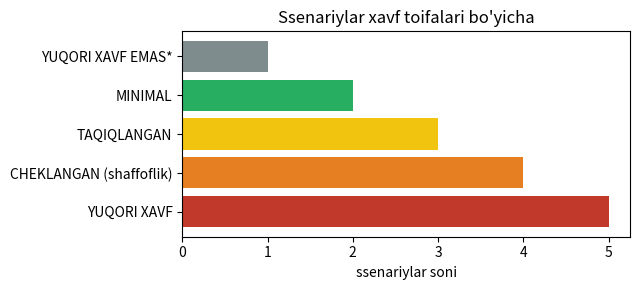

Recreate this plot in Python.
"""MT6 — 2-qadam. EU AI Act xavf toifasini aniqlovchi qoida dvigateli (15 ssenariy, avtomatik testlar bilan)

Regulation (EU) 2024/1689 mantig'i qoidalar ketma-ketligi sifatida yoziladi: 5-modda taqiqlari (a–h bandlar, 5(1)(f) dagi tibbiy/xavfsizlik istisnosi bilan), 6(1)+I ilova, 6(2)+III ilova (8 soha), 6(3) istisnosi (profillash bo'lsa qo'llanmaydi), 50-modda shaffoflik majburiyatlari va minimal xavf; GPAI modellari (53, 51/55-moddalar) alohida belgilanadi. 15 ssenariy tasniflanadi, kutilgan javob bilan solishtiriladi, kredit skoringi uchun majburiyatlar ro'yxati va asosiy muddatlar chiqadi. Bu o'quv soddalashtirishi, yuridik xulosa emas.

Kutilgan natija: 15/15 ssenariy kutilgan toifaga mos; kredit skoringi — YUQORI XAVF, 12 majburiyat (27-modda FRIA bilan); chatbot ortidagi katta model — qo'shimcha GPAI tizimli xavf belgisi.
"""
# 2-qadam. EU AI Act (Regulation (EU) 2024/1689) xavf darajasini aniqlovchi qoida dvigateli
# Tartib muhim: avval taqiqlangan amaliyotlar (5-modda), keyin yuqori xavf (6-modda, I va III ilovalar),
# keyin shaffoflik majburiyatlari (50-modda), qolgani — minimal xavf. GPAI modellari alohida (51-55-moddalar).
# Diqqat: bu o'quv soddalashtirishi, yuridik maslahat emas; moddalar matnini asl manbadan tekshiring.
import pandas as pd
import matplotlib.pyplot as plt

PROHIBITED = [  # (atribut, 5(1) bandi, izoh)
 ("subliminal_manipulyatsiya", "5(1)(a)", "ongsiz/manipulyativ usullar bilan zarar yetkazuvchi ta'sir"),
 ("zaiflikdan_foydalanish", "5(1)(b)", "yosh, nogironlik, ijtimoiy holat zaifligidan foydalanish"),
 ("ijtimoiy_reyting", "5(1)(c)", "ijtimoiy xulq bo'yicha reyting va noqulay munosabat"),
 ("faqat_profil_jinoyat_bashorati", "5(1)(d)", "faqat profillash asosida jinoyat sodir etish xavfini bashorat"),
 ("yuz_rasmlarini_maqsadsiz_yigish", "5(1)(e)", "internet/CCTV dan yuz rasmlarini maqsadsiz yig'ish"),
 ("ish_yoki_talimda_hissiyot", "5(1)(f)", "ish joyi va ta'limda hissiyotni aniqlash (tibbiy/xavfsizlik istisno)"),
 ("biometrik_sezgir_toifa", "5(1)(g)", "biometrik ma'lumotdan irq, siyosiy qarash va h.k. xulosa"),
 ("realvaqt_rbi_huquq", "5(1)(h)", "jamoat joyida real vaqt masofaviy biometrik identifikatsiya (qat'iy istisnolar bilan)"),
]
ANNEX_III = {"biometrika": "III-1", "kritik_infratuzilma": "III-2", "talim": "III-3", "bandlik": "III-4",
             "asosiy_xizmatlar": "III-5", "huquq_tartibot": "III-6", "migratsiya": "III-7", "adliya_demokratiya": "III-8"}
HIGH_OBLIG = ["9 xavflarni boshqarish tizimi", "10 ma'lumotlar va boshqaruv", "11 texnik hujjatlar", "12 jurnal (log) yuritish",
              "13 shaffoflik va foydalanuvchiga ma'lumot", "14 inson nazorati", "15 aniqlik, mustahkamlik, kiberxavfsizlik",
              "17 sifat menejmenti tizimi", "43 muvofiqlikni baholash", "49 EU bazasida ro'yxatdan o'tkazish", "72 bozordan keyingi monitoring"]

def classify(s):
    """Ssenariy (lug'at) -> (toifa, asos, majburiyatlar)."""
    for key, art, note in PROHIBITED:
        if s.get(key):
            if key == "ish_yoki_talimda_hissiyot" and s.get("tibbiy_yoki_xavfsizlik"):
                continue                                           # 5(1)(f) istisnosi
            return "TAQIQLANGAN", f"5-modda {art}: {note}", ["Joriy etish mumkin emas (99-modda: 35 mln EUR yoki 7% gacha jarima)"]
    if s.get("I_ilova_xavfsizlik_komponenti"):
        return "YUQORI XAVF", "6(1)-modda + I ilova: mahsulot xavfsizlik komponenti, uchinchi tomon baholovi", HIGH_OBLIG
    area = s.get("soha")
    if area in ANNEX_III:
        if s.get("tor_protsedura_vazifa") and not s.get("profillash"):
            return "YUQORI XAVF EMAS*", f"6(3)-modda istisnosi ({ANNEX_III[area]}), hujjatlashtirish va ro'yxat shart", ["6(4): baho hujjatlashtiriladi", "49(2): ro'yxatdan o'tkazish"]
        ob = HIGH_OBLIG + (["27 asosiy huquqlarga ta'sirni baholash (FRIA)"] if s.get("davlat_yoki_kredit") else [])
        return "YUQORI XAVF", f"6(2)-modda + {ANNEX_III[area]} ilova", ob
    tr = []
    if s.get("odam_bilan_muloqot"): tr.append("50(1): foydalanuvchiga AI bilan muloqot ekanini bildirish")
    if s.get("sintetik_kontent"): tr.append("50(2): sintetik kontentni mashina o'qiy oladigan belgilash")
    if s.get("deepfake"): tr.append("50(4): deepfake ekanini oshkor qilish")
    if s.get("hissiyot_aniqlash"): tr.append("50(3): hissiyot aniqlash haqida xabardor qilish")
    if tr: return "CHEKLANGAN (shaffoflik)", "50-modda", tr
    return "MINIMAL", "maxsus majburiyat yo'q (ixtiyoriy kodekslar, 95-modda)", ["AI savodxonligi (4-modda) — barcha uchun"]

def gpai(s):
    if not s.get("gpai_model"): return ""
    return "GPAI: 53-modda" + (" + tizimli xavf 51/55-moddalar (>1e25 FLOP)" if s.get("flop", 0) > 1e25 else "")

SCEN = [  # (nom, atributlar, kutilgan toifa — dvigatelni sinash uchun)
 ("Davlat: fuqarolarning ijtimoiy reytingi", {"ijtimoiy_reyting": True}, "TAQIQLANGAN"),
 ("Metro: politsiya uchun real vaqt yuz tanish", {"realvaqt_rbi_huquq": True, "soha": "biometrika"}, "TAQIQLANGAN"),
 ("Call-markaz: operatorlar hissiyotini kuzatish", {"ish_yoki_talimda_hissiyot": True}, "TAQIQLANGAN"),
 ("Zavod: haydovchi charchoqini aniqlash (xavfsizlik)", {"ish_yoki_talimda_hissiyot": True, "tibbiy_yoki_xavfsizlik": True, "hissiyot_aniqlash": True}, "CHEKLANGAN (shaffoflik)"),
 ("HR: rezyumelarni saralash", {"soha": "bandlik", "profillash": True}, "YUQORI XAVF"),
 ("Bank: kredit skoringi", {"soha": "asosiy_xizmatlar", "profillash": True, "davlat_yoki_kredit": True}, "YUQORI XAVF"),
 ("Universitet: imtihon ishlarini baholash", {"soha": "talim"}, "YUQORI XAVF"),
 ("Elektr tarmog'i: yuklamani boshqarish", {"soha": "kritik_infratuzilma"}, "YUQORI XAVF"),
 ("Tibbiy qurilma: rentgen tahlili (MDR)", {"I_ilova_xavfsizlik_komponenti": True}, "YUQORI XAVF"),
 ("HR: ariza fayllarini formatga keltirish", {"soha": "bandlik", "tor_protsedura_vazifa": True}, "YUQORI XAVF EMAS*"),
 ("Bank sayti: mijozlar chatboti", {"odam_bilan_muloqot": True}, "CHEKLANGAN (shaffoflik)"),
 ("Media: deepfake video generator", {"sintetik_kontent": True, "deepfake": True}, "CHEKLANGAN (shaffoflik)"),
 ("Pochta: spam filtri", {}, "MINIMAL"),
 ("O'yin: NPC xatti-harakati", {}, "MINIMAL"),
 ("Chatbot ortidagi katta til modeli (provayder)", {"odam_bilan_muloqot": True, "gpai_model": True, "flop": 3e25}, "CHEKLANGAN (shaffoflik)"),
]
rows = []
for name, attrs, exp in SCEN:
    cat, basis, ob = classify(attrs)
    rows.append(dict(ssenariy=name, toifa=cat, asos=basis, GPAI=gpai(attrs), majburiyat_soni=len(ob), mos=cat == exp))
df = pd.DataFrame(rows)
print("=== EU AI Act: xavf toifasi qoida dvigateli ===")
with pd.option_context("display.width", 220, "display.max_colwidth", 60):
    print(df[["ssenariy", "toifa", "asos", "majburiyat_soni", "mos"]].to_string(index=False))
print(f"\nDvigatel testlari: {df.mos.sum()}/{len(df)} ssenariy kutilgan toifaga mos")
for _, r in df[df.GPAI != ""].iterrows(): print(f"Qo'shimcha: {r.ssenariy} -> {r.GPAI}")

print("\n=== Namuna: 'Bank: kredit skoringi' majburiyatlari (moddalar) ===")
for o in classify(SCEN[5][1])[2]: print("  -", o)
print("\n=== Asosiy muddatlar (2024/1689 matni bo'yicha; keyingi o'zgartirish takliflarini tekshiring) ===")
for d, t in [("2024-08-01", "kuchga kirish"), ("2025-02-02", "taqiqlar (5-modda) va AI savodxonligi"), ("2025-08-02", "GPAI majburiyatlari"),
             ("2026-08-02", "asosiy qism, III ilova yuqori xavf tizimlari"), ("2027-08-02", "I ilova (mahsulot xavfsizligi) yuqori xavf tizimlari")]:
    print(f"  {d}  {t}")
cnt = df.toifa.value_counts()
fig, ax = plt.subplots(figsize=(6.5, 3)); ax.barh(cnt.index, cnt.values, color=["#c0392b", "#e67e22", "#f1c40f", "#27ae60", "#7f8c8d"][:len(cnt)])
ax.set_xlabel("ssenariylar soni"); ax.set_title("Ssenariylar xavf toifalari bo'yicha"); plt.tight_layout()
print("\nIzoh: real tasnifda har ssenariy yurist va soha mutaxassisi bilan ko'rib chiqiladi; Komissiya yo'riqnomalari")
print("va milliy organlar talqinlari (6-modda bo'yicha misollar ro'yxati) hisobga olinadi.")
